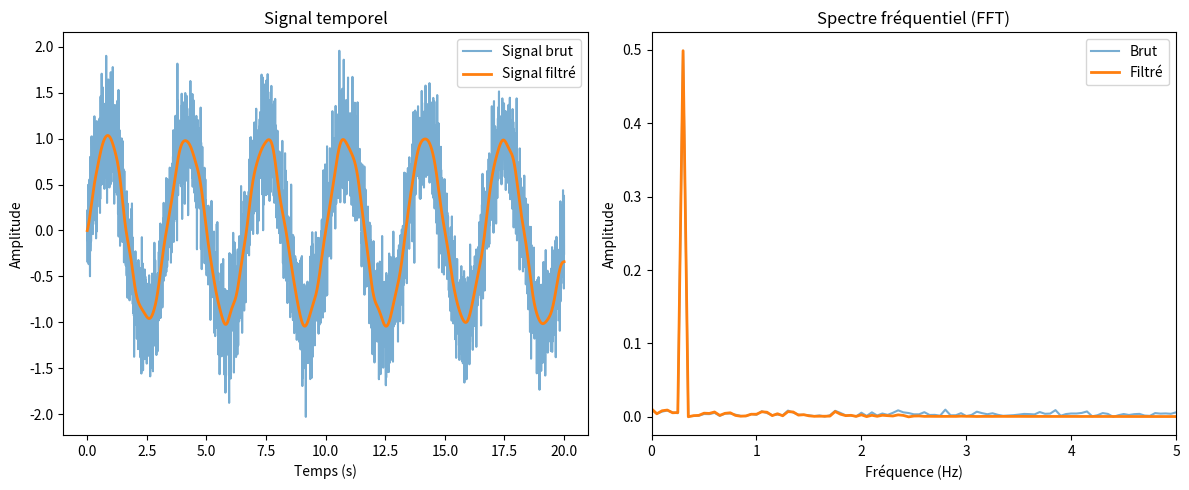

Generate this figure with matplotlib:
import numpy as np
import matplotlib.pyplot as plt
from scipy.signal import butter, filtfilt

# Paramètres du signal
fs = 200.0  # fréquence d'échantillonnage (Hz)
fc = 2.0    # fréquence de coupure (Hz) pour respiration
order = 4   # ordre du filtre

# Conception du filtre passe-bas
b, a = butter(order, fc / (fs / 2), btype='low')

# Exemple de signal : respiration (~0.3 Hz) + bruit
t = np.linspace(0, 20, int(fs*20))  # 20 secondes
signal = np.sin(2*np.pi*0.3*t) + 0.3*np.random.randn(len(t))  

# Filtrage
signal_filtre = filtfilt(b, a, signal)

# --- FFT du signal ---
def compute_fft(sig, fs):
    N = len(sig)                    # nombre d'échantillons
    freqs = np.fft.rfftfreq(N, 1/fs)  # axe fréquentiel (positif)
    fft_vals = np.fft.rfft(sig)       # FFT réelle
    amplitude = np.abs(fft_vals) / N  # amplitude normalisée
    return freqs, amplitude

freqs, amp_raw = compute_fft(signal, fs)
freqs, amp_filt = compute_fft(signal_filtre, fs)

# --- Visualisation ---
plt.figure(figsize=(12,5))

plt.subplot(1,2,1)
plt.plot(t, signal, label="Signal brut", alpha=0.6)
plt.plot(t, signal_filtre, label="Signal filtré", linewidth=2)
plt.xlabel("Temps (s)")
plt.ylabel("Amplitude")
plt.title("Signal temporel")
plt.legend()

plt.subplot(1,2,2)
plt.plot(freqs, amp_raw, label="Brut", alpha=0.6)
plt.plot(freqs, amp_filt, label="Filtré", linewidth=2)
plt.xlim(0, 5)  # zoom sur 0-5 Hz (respiration est <2 Hz)
plt.xlabel("Fréquence (Hz)")
plt.ylabel("Amplitude")
plt.title("Spectre fréquentiel (FFT)")
plt.legend()

plt.tight_layout()
plt.show()
